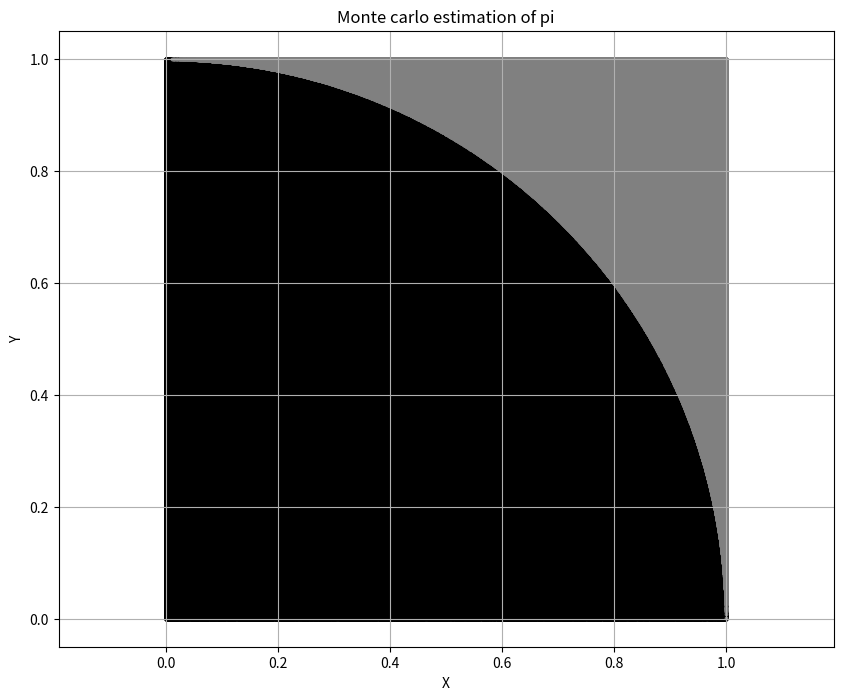

Write the Python code that produced this figure.
import numpy as np
import matplotlib.pyplot as plt

N=10000000
X=np.random.rand(N)
Y=np.random.rand(N)

inside = X**2 + Y**2 <=1
pi = 4*np.sum(inside)/(N)

print("Estimated value of pi : ", pi)
print("Actual value of pi : ",np.pi)

plt.figure(figsize=(10,8))
plt.scatter(X[inside],Y[inside],c='k',s=3,label="inside")
plt.scatter(X[~inside],Y[~inside],c='gray',s=3,label="outside")
plt.xlabel("X")
plt.ylabel("Y")
plt.title("Monte carlo estimation of pi")
plt.axis("equal")
plt.grid(True)
plt.show()
